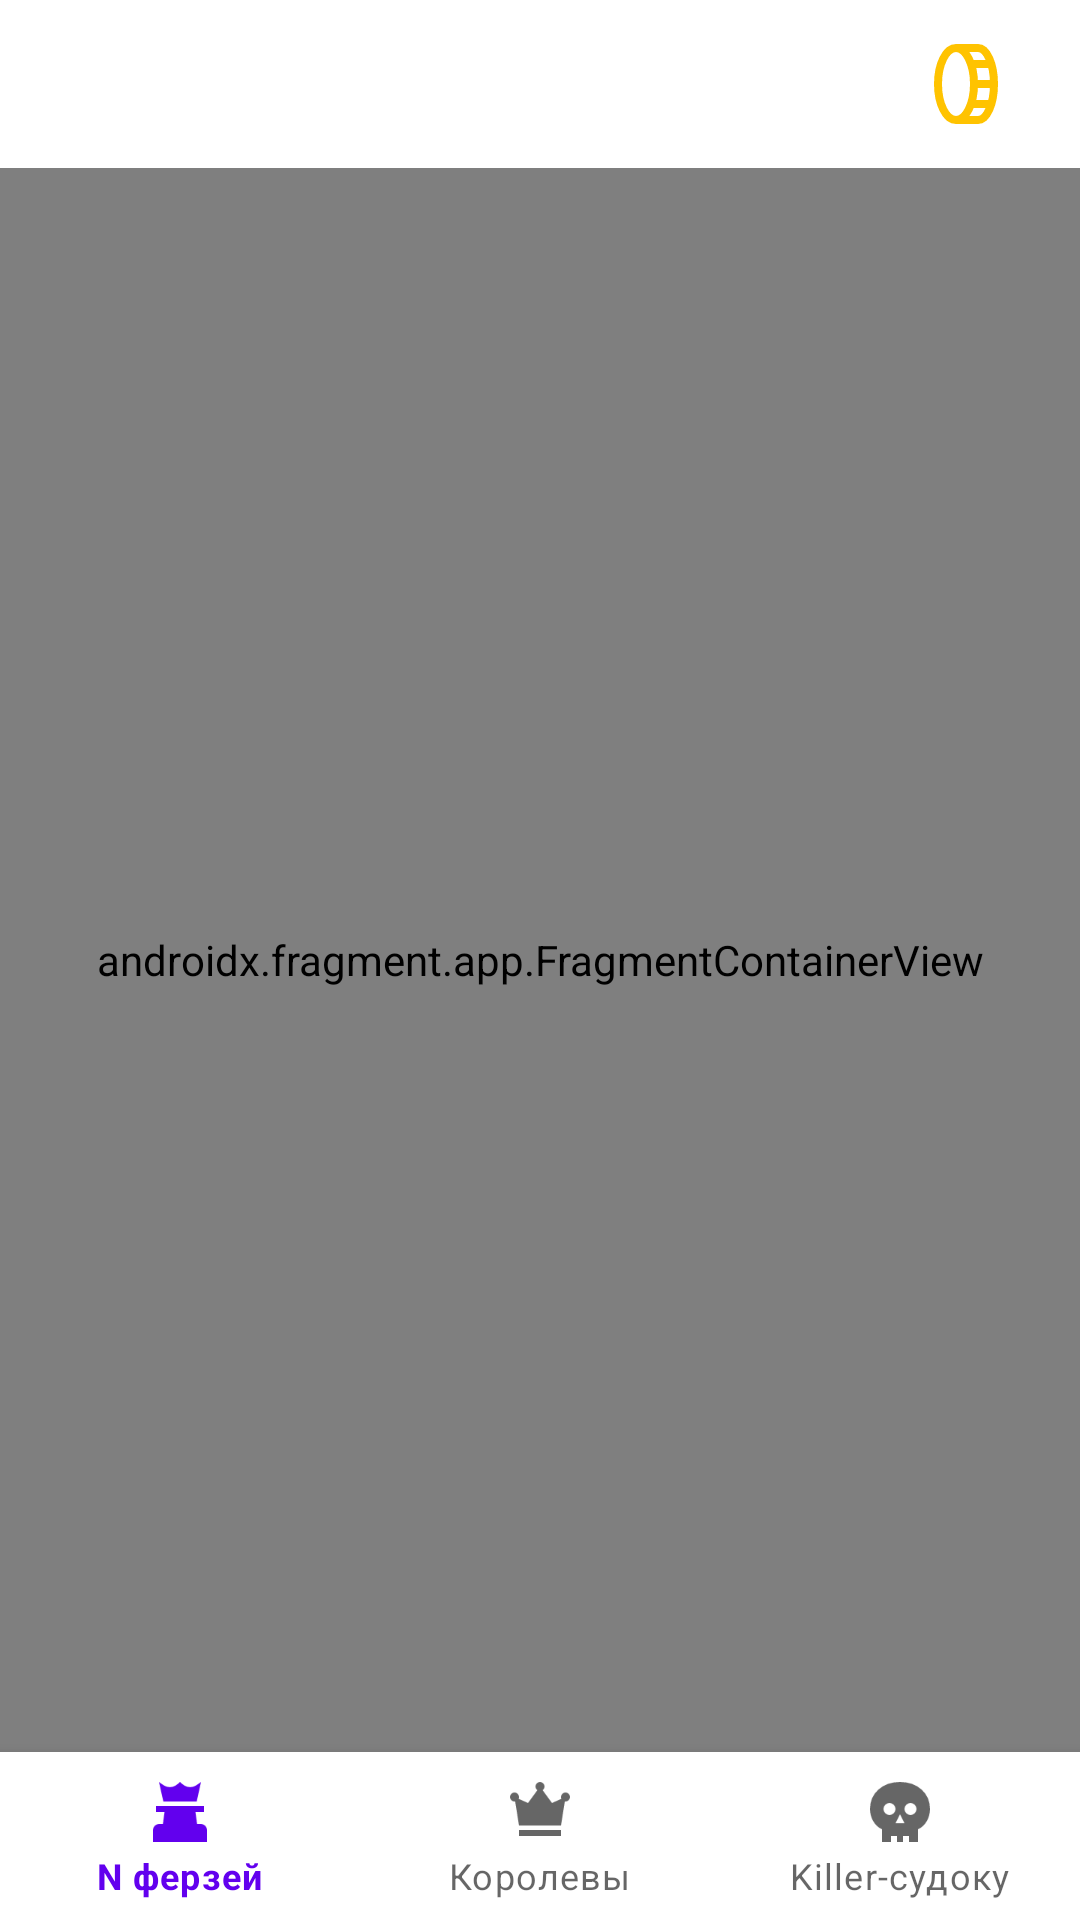

This screen was rendered from an Android layout file. Write that file and the resources it references.
<!-- AndroidManifest.xml: application theme Theme.Crowns -->
<!-- res/layout/activity_host.xml -->
<?xml version="1.0" encoding="utf-8"?>
<androidx.constraintlayout.widget.ConstraintLayout xmlns:android="http://schemas.android.com/apk/res/android"
    xmlns:app="http://schemas.android.com/apk/res-auto"
    xmlns:tools="http://schemas.android.com/tools"
    android:id="@+id/container"
    android:layout_width="match_parent"
    android:layout_height="match_parent">

    <com.google.android.material.bottomnavigation.BottomNavigationView
        android:id="@+id/nav_view"
        android:layout_width="0dp"
        android:layout_height="wrap_content"
        android:background="?android:attr/windowBackground"
        app:layout_constraintBottom_toBottomOf="parent"
        app:layout_constraintLeft_toLeftOf="parent"
        app:layout_constraintRight_toRightOf="parent"
        app:menu="@menu/bottom_nav_menu" />

    <androidx.fragment.app.FragmentContainerView
        android:id="@+id/nav_host_fragment"
        android:name="androidx.navigation.fragment.NavHostFragment"
        android:layout_width="0dp"
        android:layout_height="0dp"
        app:defaultNavHost="true"
        app:layout_constraintBottom_toTopOf="@id/nav_view"
        app:layout_constraintLeft_toLeftOf="parent"
        app:layout_constraintRight_toRightOf="parent"
        app:layout_constraintTop_toBottomOf="@id/currencyBar"
        app:navGraph="@navigation/mobile_navigation" />

    <androidx.constraintlayout.widget.ConstraintLayout
        android:id="@+id/currencyBar"
        android:layout_width="0dp"
        android:layout_height="?attr/actionBarSize"
        android:gravity="center_vertical|end"
        android:padding="12dp"
        app:layout_constraintEnd_toEndOf="parent"
        app:layout_constraintStart_toStartOf="parent"
        app:layout_constraintTop_toTopOf="parent">

        <ImageView
            android:id="@+id/coinImageView"
            android:layout_width="0dp"
            android:layout_height="0dp"
            android:layout_marginEnd="2dp"
            android:contentDescription="@string/coins"
            app:layout_constraintBottom_toBottomOf="parent"
            app:layout_constraintDimensionRatio="1:1"
            app:layout_constraintEnd_toStartOf="@+id/coinBalanceTextView"
            app:layout_constraintTop_toTopOf="parent"
            app:srcCompat="@drawable/coin_24dp" />

        <TextView
            android:id="@+id/coinBalanceTextView"
            android:layout_width="wrap_content"
            android:layout_height="0dp"
            android:layout_marginEnd="8dp"
            android:autoSizeTextType="uniform"
            android:gravity="center"
            android:textColor="@color/black"
            android:textSize="20sp"
            app:layout_constraintBottom_toBottomOf="@+id/coinImageView"
            app:layout_constraintEnd_toEndOf="parent"
            app:layout_constraintTop_toTopOf="@+id/coinImageView"
            tools:text="50" />

    </androidx.constraintlayout.widget.ConstraintLayout>

</androidx.constraintlayout.widget.ConstraintLayout>
<!-- resources referenced by this layout -->
<resources>
  <color name="black">#FF000000</color>
  <!-- drawable coin_24dp (drawable) -->
  <vector xmlns:android="http://schemas.android.com/apk/res/android"
      android:width="24dp"
      android:height="24dp"
      android:viewportWidth="24"
      android:viewportHeight="24">
  
      <group
          android:translateY="24"
          android:rotation="270">
      <path
          android:pathData="M21,9.5C21,11.985 16.971,14 12,14M21,9.5C21,7.015 16.971,5 12,5C7.029,5 3,7.015 3,9.5M21,9.5V15C21,17.209 16.971,19 12,19M12,14C7.029,14 3,11.985 3,9.5M12,14V19M3,9.5V15C3,17.209 7.029,19 12,19M7,18.326V13.242M17,18.326V13.242"
          android:strokeWidth="2"
          android:strokeColor="#ffc300"
          android:strokeLineCap="round"
          android:strokeLineJoin="round" />
      </group>
  
  </vector>
  <string name="coins">Монетки</string>
  <style name="Theme.Crowns" parent="Theme.MaterialComponents.DayNight.NoActionBar">
          
          <item name="colorPrimary">@color/purple_500</item>
          <item name="colorPrimaryVariant">@color/purple_700</item>
          <item name="colorOnPrimary">@color/white</item>
          
          <item name="colorSecondary">@color/teal_200</item>
          <item name="colorSecondaryVariant">@color/teal_700</item>
          <item name="colorOnSecondary">@color/black</item>
          
          <item name="android:statusBarColor">@color/dark_gray</item>
          
      </style>
  <color name="purple_500">#FF6200EE</color>
  <color name="purple_700">#FF3700B3</color>
  <color name="white">#FFFFFFFF</color>
  <color name="teal_200">#FF03DAC5</color>
  <color name="teal_700">#FF018786</color>
  <color name="dark_gray">#C0C0C0</color>
</resources>
